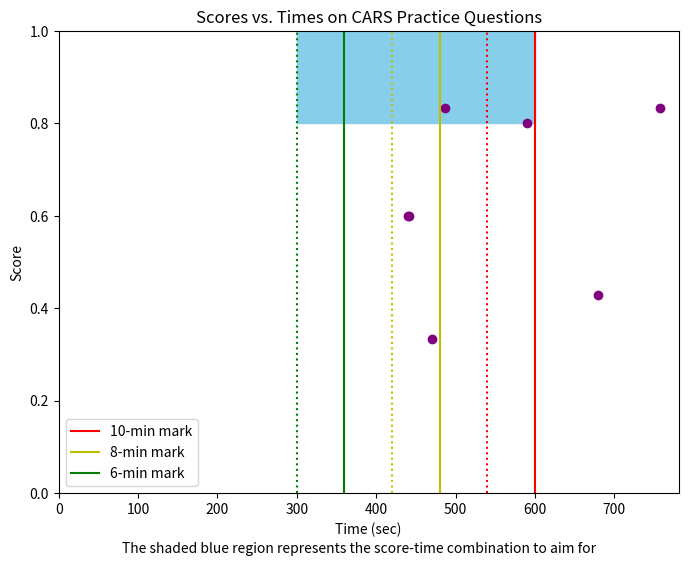

Reproduce this figure in Python.
"""

MCAT CARS PROGRESSION
[redacted]

Graphs showing my daily performance of CARS practice questions from the Jack Westin question bank
As more days come by, I will adjust the graph to represent a daily average as opposed to individual scores

"""

import numpy as np
from matplotlib import pyplot as plt
# from datetime import datetime as dt

def main():
    x_times = [487, 440, 441, 470, 680, 590, 758]
    y_scores = [5/6, 3/5, 3/5, 2/6, 3/7, 4/5, 5/6]
    
    # Graph properties
    plt.figure(figsize=(8, 6))
    plt.title("Scores vs. Times on CARS Practice Questions")
    plt.xlabel("Time (sec)")
    plt.ylabel("Score")
    plt.xlim([0, 781]) # Up to 13 mins (780 sec)
    plt.ylim([0, 1]) # Up to 13 mins (780 sec)
    plt.fill_between([i for i in range(300, 601)], 1, 0.8, color="skyblue") #(x_range, y_max, y_min)
    plt.scatter(x_times, y_scores, color='purple')

    # Minutes divider
    plt.axvline(x=600, color='r', label='10-min mark')
    plt.axvline(x=540, color='r', ls=":")
    plt.axvline(x=480, color='y', label='8-min mark')
    plt.axvline(x=420, color='y', ls=":")
    plt.axvline(x=360, color='g', label='6-min mark')
    plt.axvline(x=300, color='g', ls=":")
    plt.legend(loc='lower left')

    caption="The shaded blue region represents the score-time combination to aim for"
    plt.figtext(0.5, 0.01, caption, wrap=False, horizontalalignment='center', fontsize=10)

    plt.show()

if __name__ == "__main__":
    main()